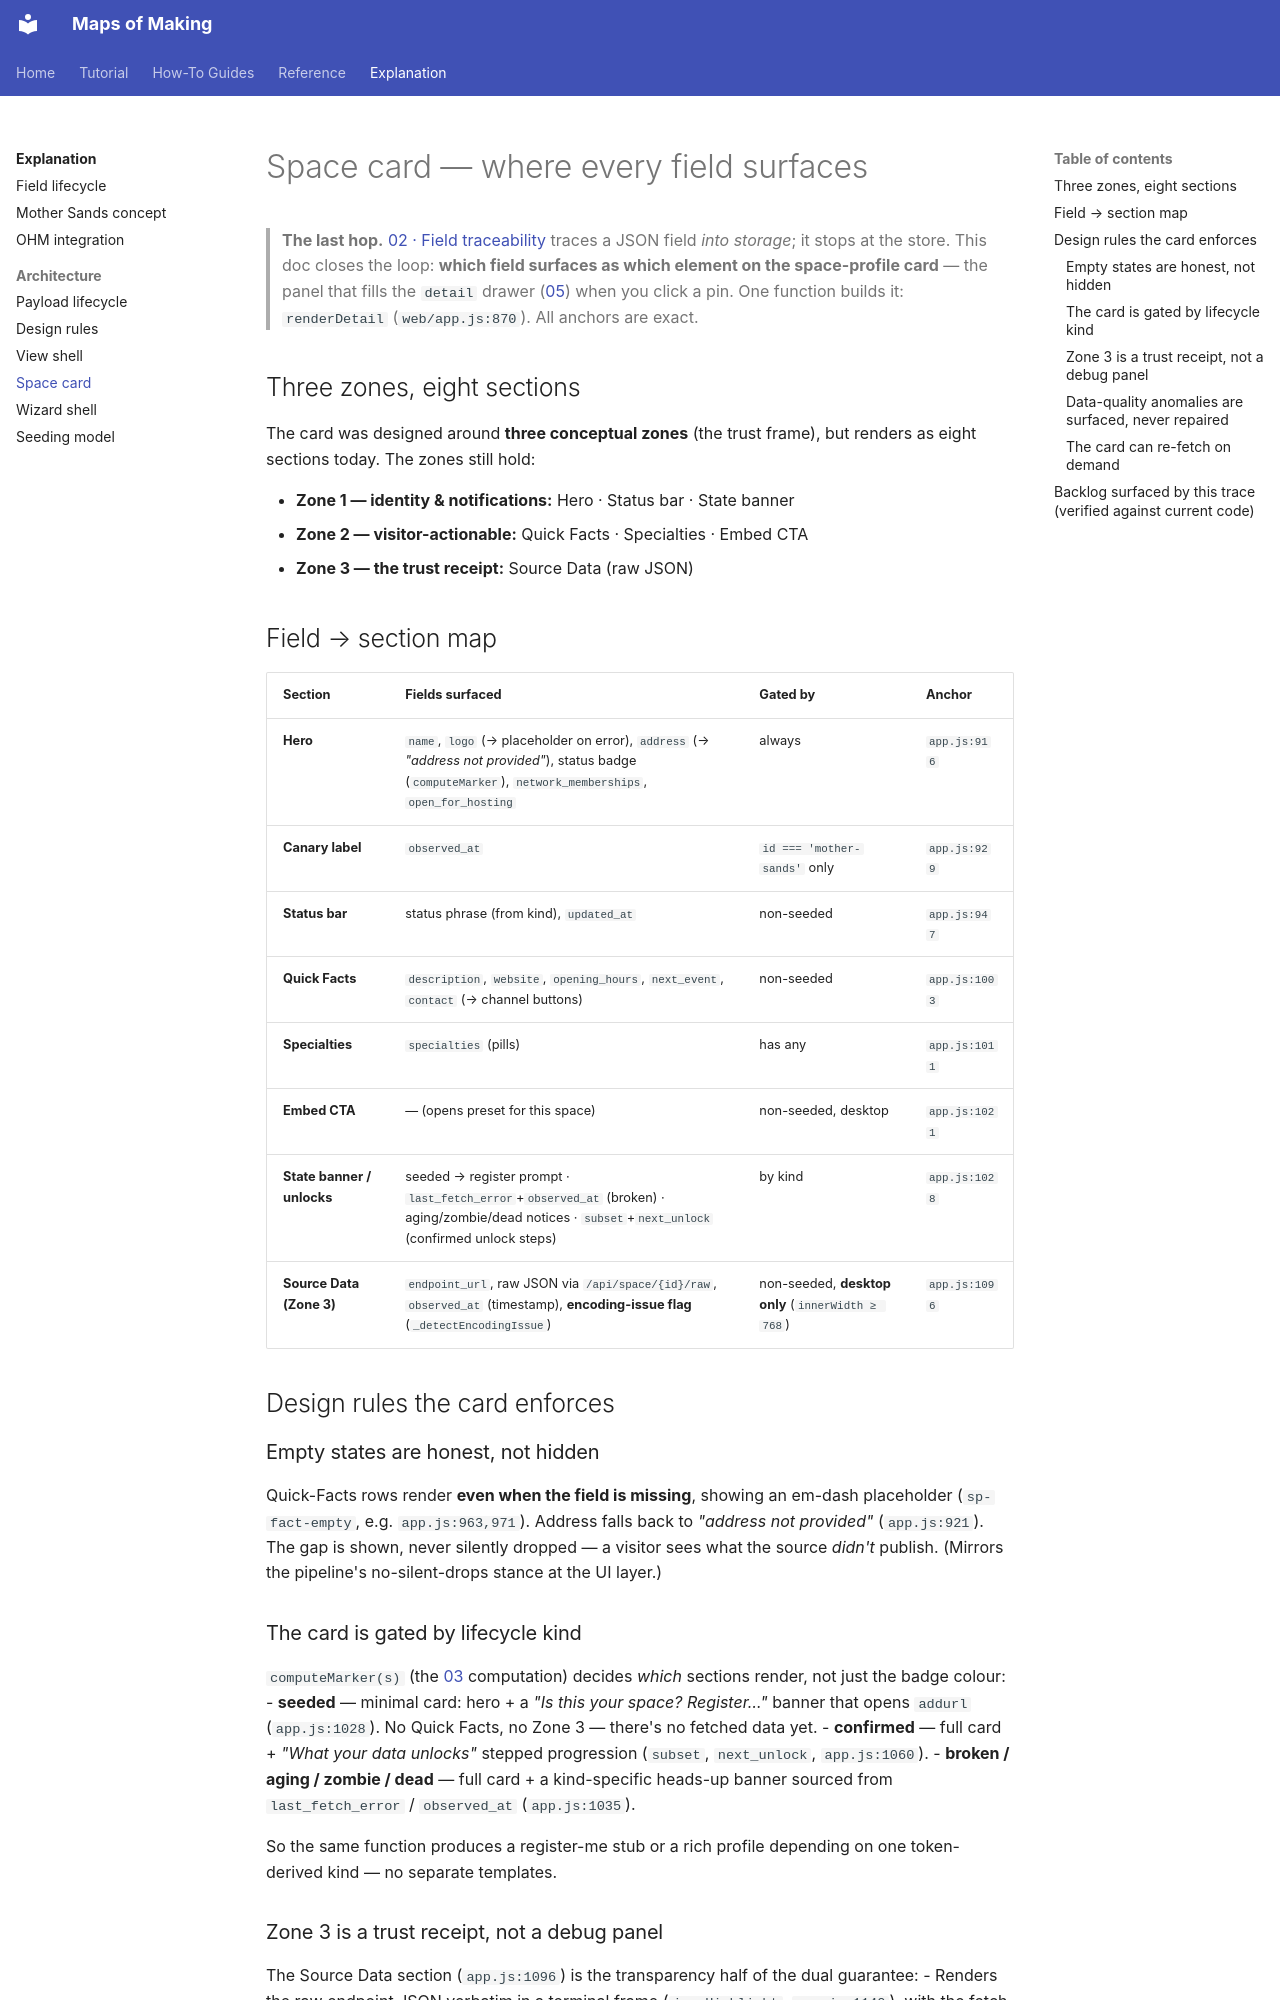

repository: nicolasdb/maps_of_making · page: explanation/architecture/06-space-card/index.html · generator: mkdocs

# Space card — where every field surfaces

> **The last hop.** [02 · Field traceability](../../reference/field-traceability.md) traces a JSON field *into
> storage*; it stops at the store. This doc closes the loop: **which field surfaces as which element
> on the space-profile card** — the panel that fills the `detail` drawer ([05](05-view-shell.md)) when
> you click a pin. One function builds it: `renderDetail` (`web/app.js:870`). All anchors are exact.

## Three zones, eight sections

The card was designed around **three conceptual zones** (the trust frame), but renders as eight
sections today. The zones still hold:

- **Zone 1 — identity & notifications:** Hero · Status bar · State banner
- **Zone 2 — visitor-actionable:** Quick Facts · Specialties · Embed CTA
- **Zone 3 — the trust receipt:** Source Data (raw JSON)

## Field → section map

| Section | Fields surfaced | Gated by | Anchor |
|---|---|---|---|
| **Hero** | `name`, `logo` (→ placeholder on error), `address` (→ *"address not provided"*), status badge (`computeMarker`), `network_memberships`, `open_for_hosting` | always | `app.js:916` |
| **Canary label** | `observed_at` | `id === 'mother-sands'` only | `app.js:929` |
| **Status bar** | status phrase (from kind), `updated_at` | non-seeded | `app.js:947` |
| **Quick Facts** | `description`, `website`, `opening_hours`, `next_event`, `contact` (→ channel buttons) | non-seeded | `app.js:1003` |
| **Specialties** | `specialties` (pills) | has any | `app.js:1011` |
| **Embed CTA** | — (opens preset for this space) | non-seeded, desktop | `app.js:1021` |
| **State banner / unlocks** | seeded → register prompt · `last_fetch_error`+`observed_at` (broken) · aging/zombie/dead notices · `subset`+`next_unlock` (confirmed unlock steps) | by kind | `app.js:1028` |
| **Source Data (Zone 3)** | `endpoint_url`, raw JSON via `/api/space/{id}/raw`, `observed_at` (timestamp), **encoding-issue flag** (`_detectEncodingIssue`) | non-seeded, **desktop only** (`innerWidth ≥ 768`) | `app.js:1096` |

## Design rules the card enforces

### Empty states are honest, not hidden
Quick-Facts rows render **even when the field is missing**, showing an em-dash placeholder
(`sp-fact-empty`, e.g. `app.js:963,971`). Address falls back to *"address not provided"*
(`app.js:921`). The gap is shown, never silently dropped — a visitor sees what the source *didn't*
publish. (Mirrors the pipeline's no-silent-drops stance at the UI layer.)

### The card is gated by lifecycle kind
`computeMarker(s)` (the [03](../../reference/freshness-axes.md) computation) decides *which* sections render, not
just the badge colour:
- **seeded** — minimal card: hero + a *"Is this your space? Register…"* banner that opens `addurl`
  (`app.js:1028`). No Quick Facts, no Zone 3 — there's no fetched data yet.
- **confirmed** — full card + *"What your data unlocks"* stepped progression (`subset`,
  `next_unlock`, `app.js:1060`).
- **broken / aging / zombie / dead** — full card + a kind-specific heads-up banner sourced from
  `last_fetch_error` / `observed_at` (`app.js:1035`).

So the same function produces a register-me stub or a rich profile depending on one token-derived
kind — no separate templates.

### Zone 3 is a trust receipt, not a debug panel
The Source Data section (`app.js:1096`) is the transparency half of the dual guarantee:
- Renders the raw endpoint JSON verbatim in a terminal frame (`jsonHighlight`, `app.js:1140`), with
  the fetch timestamp (`observed_at`) in the header and a linkable `↗ Open source` to `endpoint_url`.
- Carries an explicit trust line: *"The map only reads & enhances your data — it never edits the
  source."* (`app.js:1143`).
- Degrades loudly: `Source unavailable.` / `Source data exceeds display limit.` on error/truncation
  (`app.js:1125`) — never a blank panel.
- **Desktop-only** by deliberate design (no room on mobile; the trust-evaluator audience is at a
  desk anyway).
